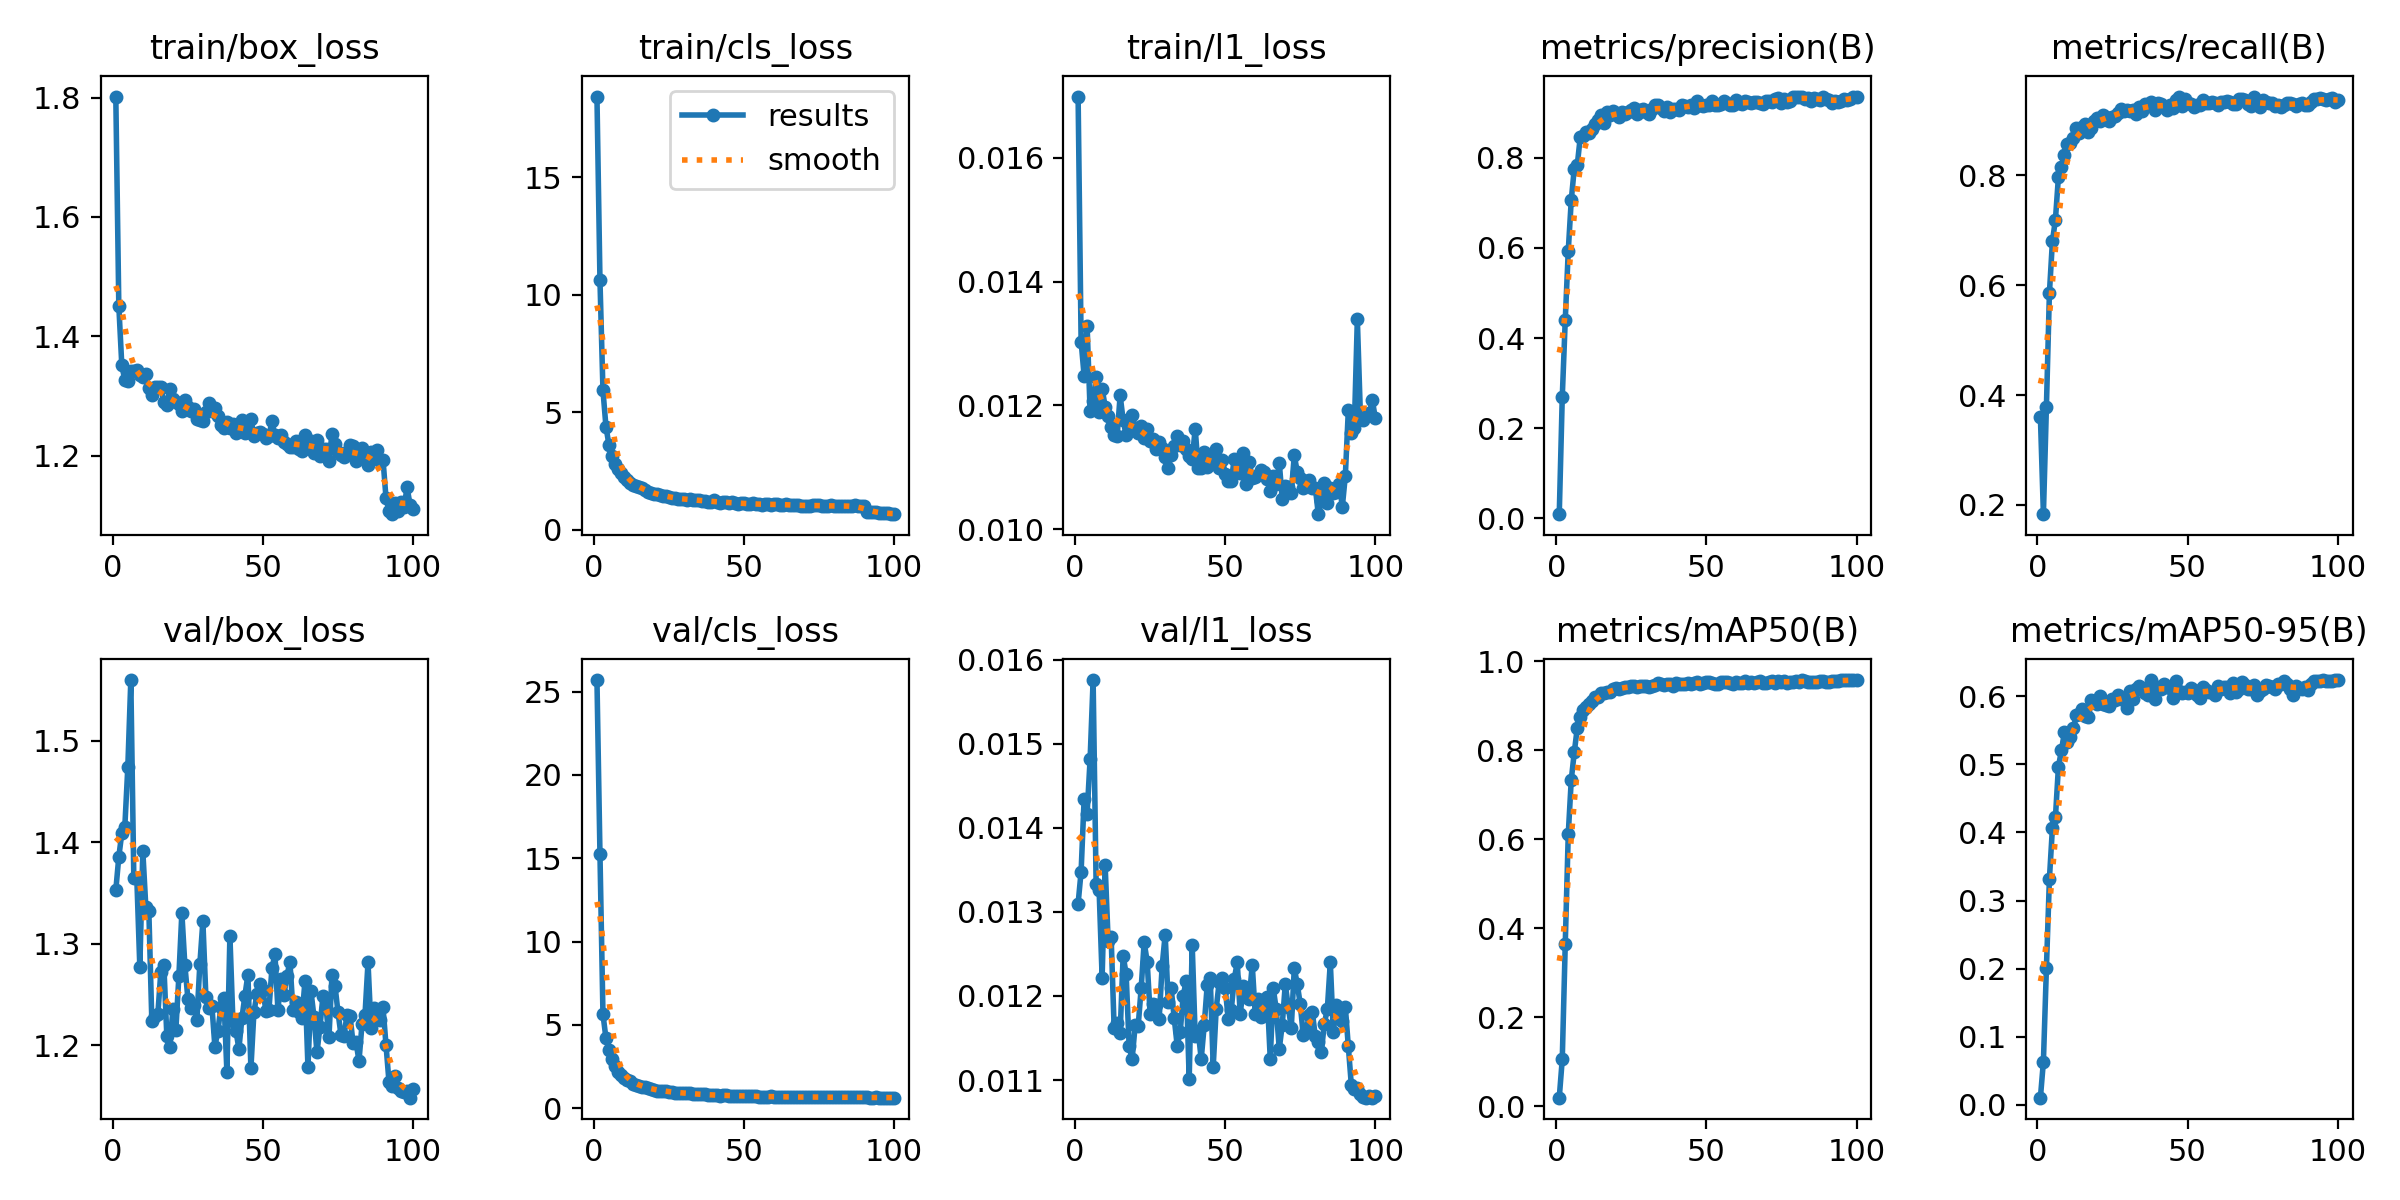

Values plotted in this chart, from the file beside it:
epoch, time, train/box_loss, train/cls_loss, train/l1_loss, metrics/precision(B), metrics/recall(B), metrics/mAP50(B), metrics/mAP50-95(B), val/box_loss, val/cls_loss, val/l1_loss, lr/pg0, lr/pg1, lr/pg2
1, 26, 1.802, 18.45, 0.01699, 0.00927, 0.3599, 0.01887, 0.01056, 1.353, 25.7, 0.0131, 5.03067e-05, 5.03067e-05, 5.03067e-05
2, 43.8, 1.451, 10.63, 0.01303, 0.2689, 0.1831, 0.1048, 0.06358, 1.386, 15.26, 0.01348, 0.0001006, 0.0001006, 0.0001006
3, 62.24, 1.351, 5.94, 0.01248, 0.4405, 0.3787, 0.3653, 0.201, 1.409, 5.634, 0.01434, 0.0001499, 0.0001499, 0.0001499
4, 82.39, 1.327, 4.392, 0.01328, 0.5937, 0.5858, 0.6115, 0.332, 1.415, 4.195, 0.01417, 0.0001494, 0.0001494, 0.0001494
5, 101.2, 1.326, 3.618, 0.01191, 0.7063, 0.6801, 0.7334, 0.4066, 1.474, 3.473, 0.01482, 0.0001479, 0.0001479, 0.0001479
6, 119.4, 1.341, 3.167, 0.01207, 0.776, 0.7193, 0.7951, 0.422, 1.56, 2.951, 0.01576, 0.0001464, 0.0001464, 0.0001464
7, 137.9, 1.341, 2.818, 0.01245, 0.784, 0.7972, 0.85, 0.4964, 1.365, 2.502, 0.01333, 0.0001449, 0.0001449, 0.0001449
8, 156.7, 1.343, 2.585, 0.01189, 0.8463, 0.8146, 0.8736, 0.5204, 1.364, 2.189, 0.01326, 0.0001433, 0.0001433, 0.0001433
9, 175.6, 1.335, 2.444, 0.01227, 0.8493, 0.8376, 0.8905, 0.5468, 1.277, 1.988, 0.01222, 0.0001418, 0.0001418, 0.0001418
10, 194.2, 1.332, 2.246, 0.01198, 0.857, 0.8566, 0.8977, 0.5331, 1.391, 1.834, 0.01356, 0.0001403, 0.0001403, 0.0001403
11, 212.8, 1.337, 2.143, 0.01182, 0.8559, 0.8593, 0.9046, 0.5401, 1.336, 1.701, 0.01266, 0.0001388, 0.0001388, 0.0001388
12, 231.4, 1.313, 2.018, 0.01165, 0.8635, 0.8686, 0.9112, 0.553, 1.333, 1.628, 0.0127, 0.0001372, 0.0001372, 0.0001372
13, 250.2, 1.301, 1.926, 0.01152, 0.8762, 0.8866, 0.9197, 0.5723, 1.224, 1.464, 0.01162, 0.0001357, 0.0001357, 0.0001357
14, 269.1, 1.315, 1.852, 0.0115, 0.8844, 0.8779, 0.9202, 0.5743, 1.228, 1.413, 0.01168, 0.0001342, 0.0001342, 0.0001342
15, 287.7, 1.315, 1.809, 0.01216, 0.8956, 0.8874, 0.929, 0.5816, 1.231, 1.353, 0.01156, 0.0001327, 0.0001327, 0.0001327
16, 306.2, 1.314, 1.765, 0.01176, 0.8775, 0.8933, 0.9285, 0.5709, 1.273, 1.297, 0.01248, 0.0001311, 0.0001311, 0.0001311
17, 324.8, 1.29, 1.685, 0.01152, 0.902, 0.8793, 0.9317, 0.569, 1.279, 1.258, 0.01226, 0.0001296, 0.0001296, 0.0001296
18, 343.3, 1.284, 1.633, 0.01165, 0.8952, 0.8869, 0.9319, 0.5945, 1.209, 1.201, 0.0114, 0.0001281, 0.0001281, 0.0001281
19, 361.9, 1.312, 1.584, 0.01184, 0.9039, 0.9, 0.9373, 0.5935, 1.198, 1.131, 0.01125, 0.0001266, 0.0001266, 0.0001266
20, 380.4, 1.295, 1.531, 0.01163, 0.8989, 0.9054, 0.9395, 0.5889, 1.235, 1.1, 0.01165, 0.000125, 0.000125, 0.000125
21, 399, 1.289, 1.521, 0.01156, 0.891, 0.8989, 0.9387, 0.601, 1.215, 1.052, 0.01164, 0.0001235, 0.0001235, 0.0001235
22, 417.5, 1.286, 1.473, 0.01167, 0.9017, 0.9099, 0.9401, 0.5891, 1.268, 1.046, 0.01209, 0.000122, 0.000122, 0.000122
23, 436.1, 1.275, 1.459, 0.01147, 0.8973, 0.9061, 0.9431, 0.5878, 1.33, 1.053, 0.01264, 0.0001205, 0.0001205, 0.0001205
24, 454.9, 1.293, 1.454, 0.01162, 0.9017, 0.8995, 0.9423, 0.5851, 1.279, 1.028, 0.01241, 0.0001189, 0.0001189, 0.0001189
25, 473.9, 1.281, 1.381, 0.01142, 0.9054, 0.9056, 0.9441, 0.5958, 1.246, 0.9941, 0.01178, 0.0001174, 0.0001174, 0.0001174
26, 492.4, 1.274, 1.378, 0.01145, 0.9097, 0.9088, 0.9434, 0.5948, 1.237, 0.9423, 0.0119, 0.0001159, 0.0001159, 0.0001159
27, 510.9, 1.278, 1.361, 0.0113, 0.8973, 0.9141, 0.9424, 0.6012, 1.24, 0.9315, 0.01189, 0.0001144, 0.0001144, 0.0001144
28, 529.5, 1.261, 1.322, 0.01141, 0.9054, 0.9208, 0.9446, 0.5967, 1.225, 0.9198, 0.01173, 0.0001128, 0.0001128, 0.0001128
29, 548, 1.26, 1.317, 0.01131, 0.9087, 0.9169, 0.9451, 0.5967, 1.28, 0.9136, 0.01236, 0.0001113, 0.0001113, 0.0001113
30, 566.6, 1.258, 1.311, 0.01116, 0.9007, 0.9194, 0.9444, 0.5831, 1.322, 0.9094, 0.01273, 0.0001098, 0.0001098, 0.0001098
31, 585.1, 1.273, 1.29, 0.01099, 0.8973, 0.9181, 0.9426, 0.6074, 1.248, 0.9089, 0.01193, 0.0001083, 0.0001083, 0.0001083
32, 603.7, 1.289, 1.308, 0.01119, 0.9091, 0.9187, 0.944, 0.5952, 1.237, 0.8882, 0.01209, 0.0001067, 0.0001067, 0.0001067
33, 622.3, 1.275, 1.266, 0.01134, 0.9175, 0.9122, 0.9466, 0.6108, 1.239, 0.8597, 0.01174, 0.0001052, 0.0001052, 0.0001052
34, 641.1, 1.28, 1.27, 0.01151, 0.9175, 0.9247, 0.9522, 0.6156, 1.199, 0.8322, 0.01141, 0.0001037, 0.0001037, 0.0001037
35, 659.8, 1.267, 1.295, 0.01135, 0.9115, 0.918, 0.9486, 0.612, 1.214, 0.8286, 0.01157, 0.0001022, 0.0001022, 0.0001022
36, 678.2, 1.251, 1.224, 0.01143, 0.9038, 0.9296, 0.9464, 0.6055, 1.238, 0.8198, 0.012, 0.0001006, 0.0001006, 0.0001006
37, 696.6, 1.247, 1.244, 0.0113, 0.9135, 0.9281, 0.9494, 0.6014, 1.246, 0.8274, 0.01218, 9.91144e-05, 9.91144e-05, 9.91144e-05
38, 715, 1.257, 1.204, 0.01118, 0.9014, 0.9329, 0.9486, 0.6237, 1.174, 0.7986, 0.01101, 9.75898e-05, 9.75898e-05, 9.75898e-05
39, 733.7, 1.247, 1.189, 0.01113, 0.9077, 0.9186, 0.9451, 0.5953, 1.308, 0.8187, 0.01261, 9.60652e-05, 9.60652e-05, 9.60652e-05
40, 752.2, 1.252, 1.273, 0.01162, 0.9078, 0.9326, 0.95, 0.6141, 1.224, 0.7632, 0.01152, 9.45406e-05, 9.45406e-05, 9.45406e-05
41, 770.8, 1.239, 1.184, 0.01098, 0.9065, 0.9301, 0.9484, 0.6109, 1.214, 0.7698, 0.01158, 9.3016e-05, 9.3016e-05, 9.3016e-05
42, 789.8, 1.242, 1.164, 0.01099, 0.9171, 0.9246, 0.9496, 0.6185, 1.196, 0.7573, 0.01125, 9.14914e-05, 9.14914e-05, 9.14914e-05
43, 808.4, 1.259, 1.175, 0.01124, 0.9147, 0.9194, 0.9493, 0.6141, 1.226, 0.7795, 0.01165, 8.99668e-05, 8.99668e-05, 8.99668e-05
44, 827, 1.238, 1.188, 0.01101, 0.9122, 0.9274, 0.951, 0.612, 1.249, 0.7659, 0.01213, 8.84422e-05, 8.84422e-05, 8.84422e-05
45, 845.6, 1.239, 1.14, 0.01105, 0.9178, 0.9225, 0.9478, 0.5969, 1.269, 0.7583, 0.01222, 8.69176e-05, 8.69176e-05, 8.69176e-05
46, 864, 1.262, 1.178, 0.01113, 0.9105, 0.9375, 0.9512, 0.6221, 1.177, 0.7357, 0.01116, 8.5393e-05, 8.5393e-05, 8.5393e-05
47, 883.2, 1.234, 1.156, 0.01129, 0.9252, 0.9421, 0.9526, 0.6071, 1.233, 0.7337, 0.01185, 8.38684e-05, 8.38684e-05, 8.38684e-05
48, 901.9, 1.237, 1.124, 0.01099, 0.9176, 0.9269, 0.9495, 0.6042, 1.25, 0.7475, 0.01217, 8.23438e-05, 8.23438e-05, 8.23438e-05
49, 920.5, 1.24, 1.153, 0.01112, 0.9159, 0.939, 0.9509, 0.6055, 1.26, 0.7355, 0.01221, 8.08192e-05, 8.08192e-05, 8.08192e-05
50, 939.2, 1.236, 1.125, 0.01089, 0.9167, 0.9324, 0.9529, 0.6052, 1.254, 0.7386, 0.01209, 7.92946e-05, 7.92946e-05, 7.92946e-05
51, 957.5, 1.229, 1.103, 0.01078, 0.918, 0.9302, 0.9533, 0.6118, 1.233, 0.7271, 0.01173, 7.777e-05, 7.777e-05, 7.777e-05
52, 975.9, 1.233, 1.105, 0.01078, 0.9258, 0.925, 0.9517, 0.6088, 1.235, 0.7104, 0.01183, 7.62454e-05, 7.62454e-05, 7.62454e-05
53, 994.7, 1.258, 1.135, 0.01113, 0.9174, 0.9283, 0.9493, 0.602, 1.276, 0.7149, 0.0122, 7.47208e-05, 7.47208e-05, 7.47208e-05
54, 1013, 1.234, 1.102, 0.01111, 0.9166, 0.9289, 0.9489, 0.5975, 1.29, 0.711, 0.0124, 7.31962e-05, 7.31962e-05, 7.31962e-05
55, 1032, 1.23, 1.087, 0.01091, 0.9197, 0.9366, 0.9523, 0.6134, 1.235, 0.6942, 0.01178, 7.16716e-05, 7.16716e-05, 7.16716e-05
56, 1051, 1.234, 1.079, 0.01123, 0.9257, 0.9314, 0.9543, 0.6086, 1.266, 0.6864, 0.01212, 7.0147e-05, 7.0147e-05, 7.0147e-05
57, 1069, 1.223, 1.092, 0.01072, 0.9217, 0.9314, 0.9526, 0.6063, 1.249, 0.6899, 0.01199, 6.86224e-05, 6.86224e-05, 6.86224e-05
58, 1088, 1.22, 1.087, 0.01109, 0.9165, 0.9342, 0.9518, 0.6063, 1.268, 0.695, 0.01197, 6.70978e-05, 6.70978e-05, 6.70978e-05
59, 1106, 1.215, 1.07, 0.01082, 0.9181, 0.9325, 0.9487, 0.6014, 1.282, 0.7071, 0.01237, 6.55732e-05, 6.55732e-05, 6.55732e-05
60, 1125, 1.215, 1.122, 0.01084, 0.9281, 0.9292, 0.9532, 0.6157, 1.234, 0.6865, 0.01178, 6.40486e-05, 6.40486e-05, 6.40486e-05
... 40 more rows
